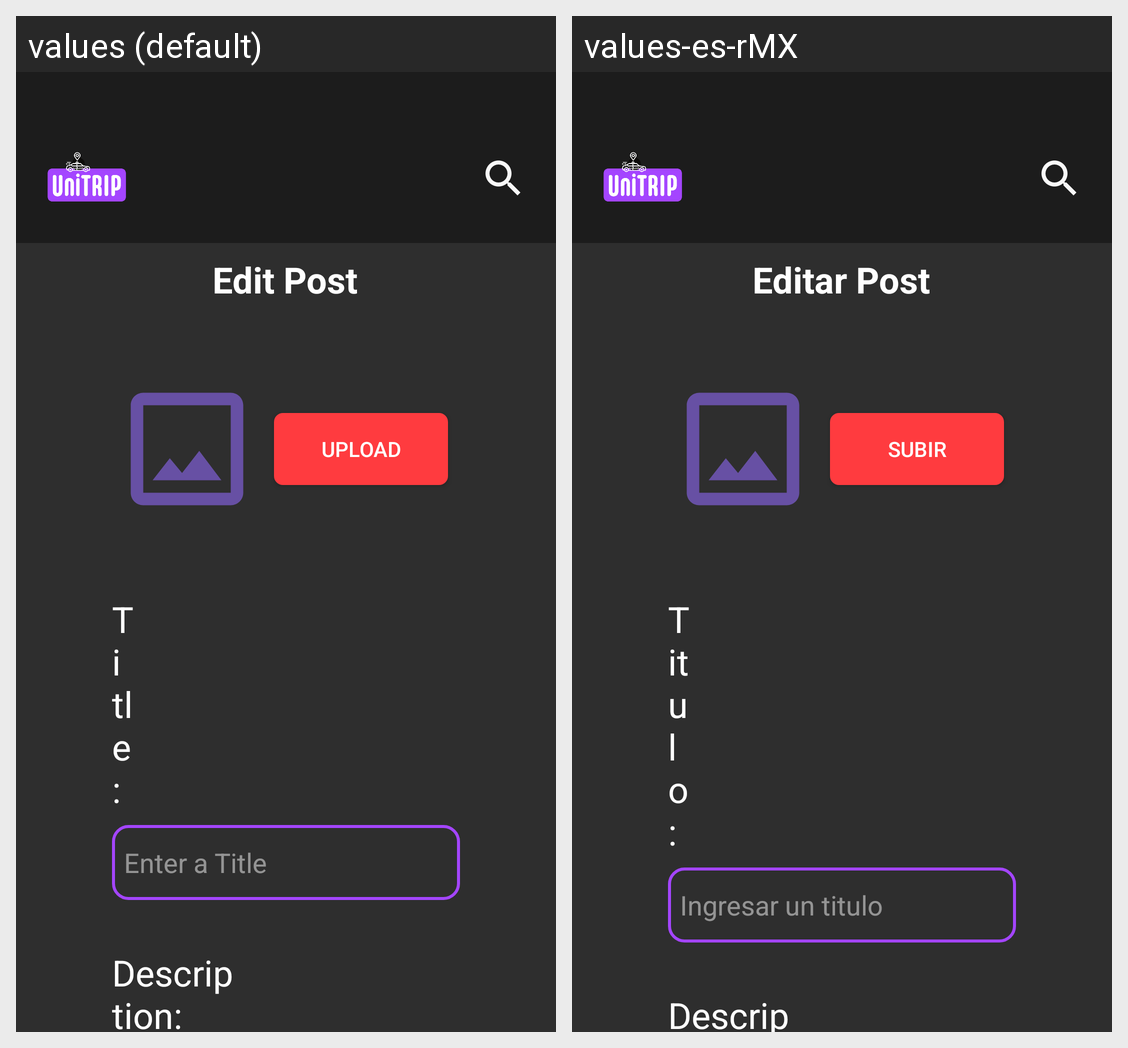

Translations of the strings shown on this Android screen, per locale in the grid:
Android screen res/layout/fragment_edit_post.xml rendered under 2 locales, left to right: values (default), values-es-rMX. Device: Nexus 5 (rendered at 1080×1920; each locale shown at half size, 540×960, under a caption strip naming it); theme Theme.UniTrip.
Strings drawn on this screen, with the default value and each locale's value (text and hints the layout hard-codes, and strings that could not be matched under every locale, appear in the picture but are not listed):

titleEditPost
  values: Edit Post
  values-es-rMX: Editar Post

uploadBtn
  values: Upload
  values-es-rMX: Subir

titleTxtLay
  values: Title:
  values-es-rMX: Titulo:

titleTxtHint
  values: Enter a Title
  values-es-rMX: Ingresar un titulo

descTxtLay
  values: Description:
  values-es-rMX: Descripción:
